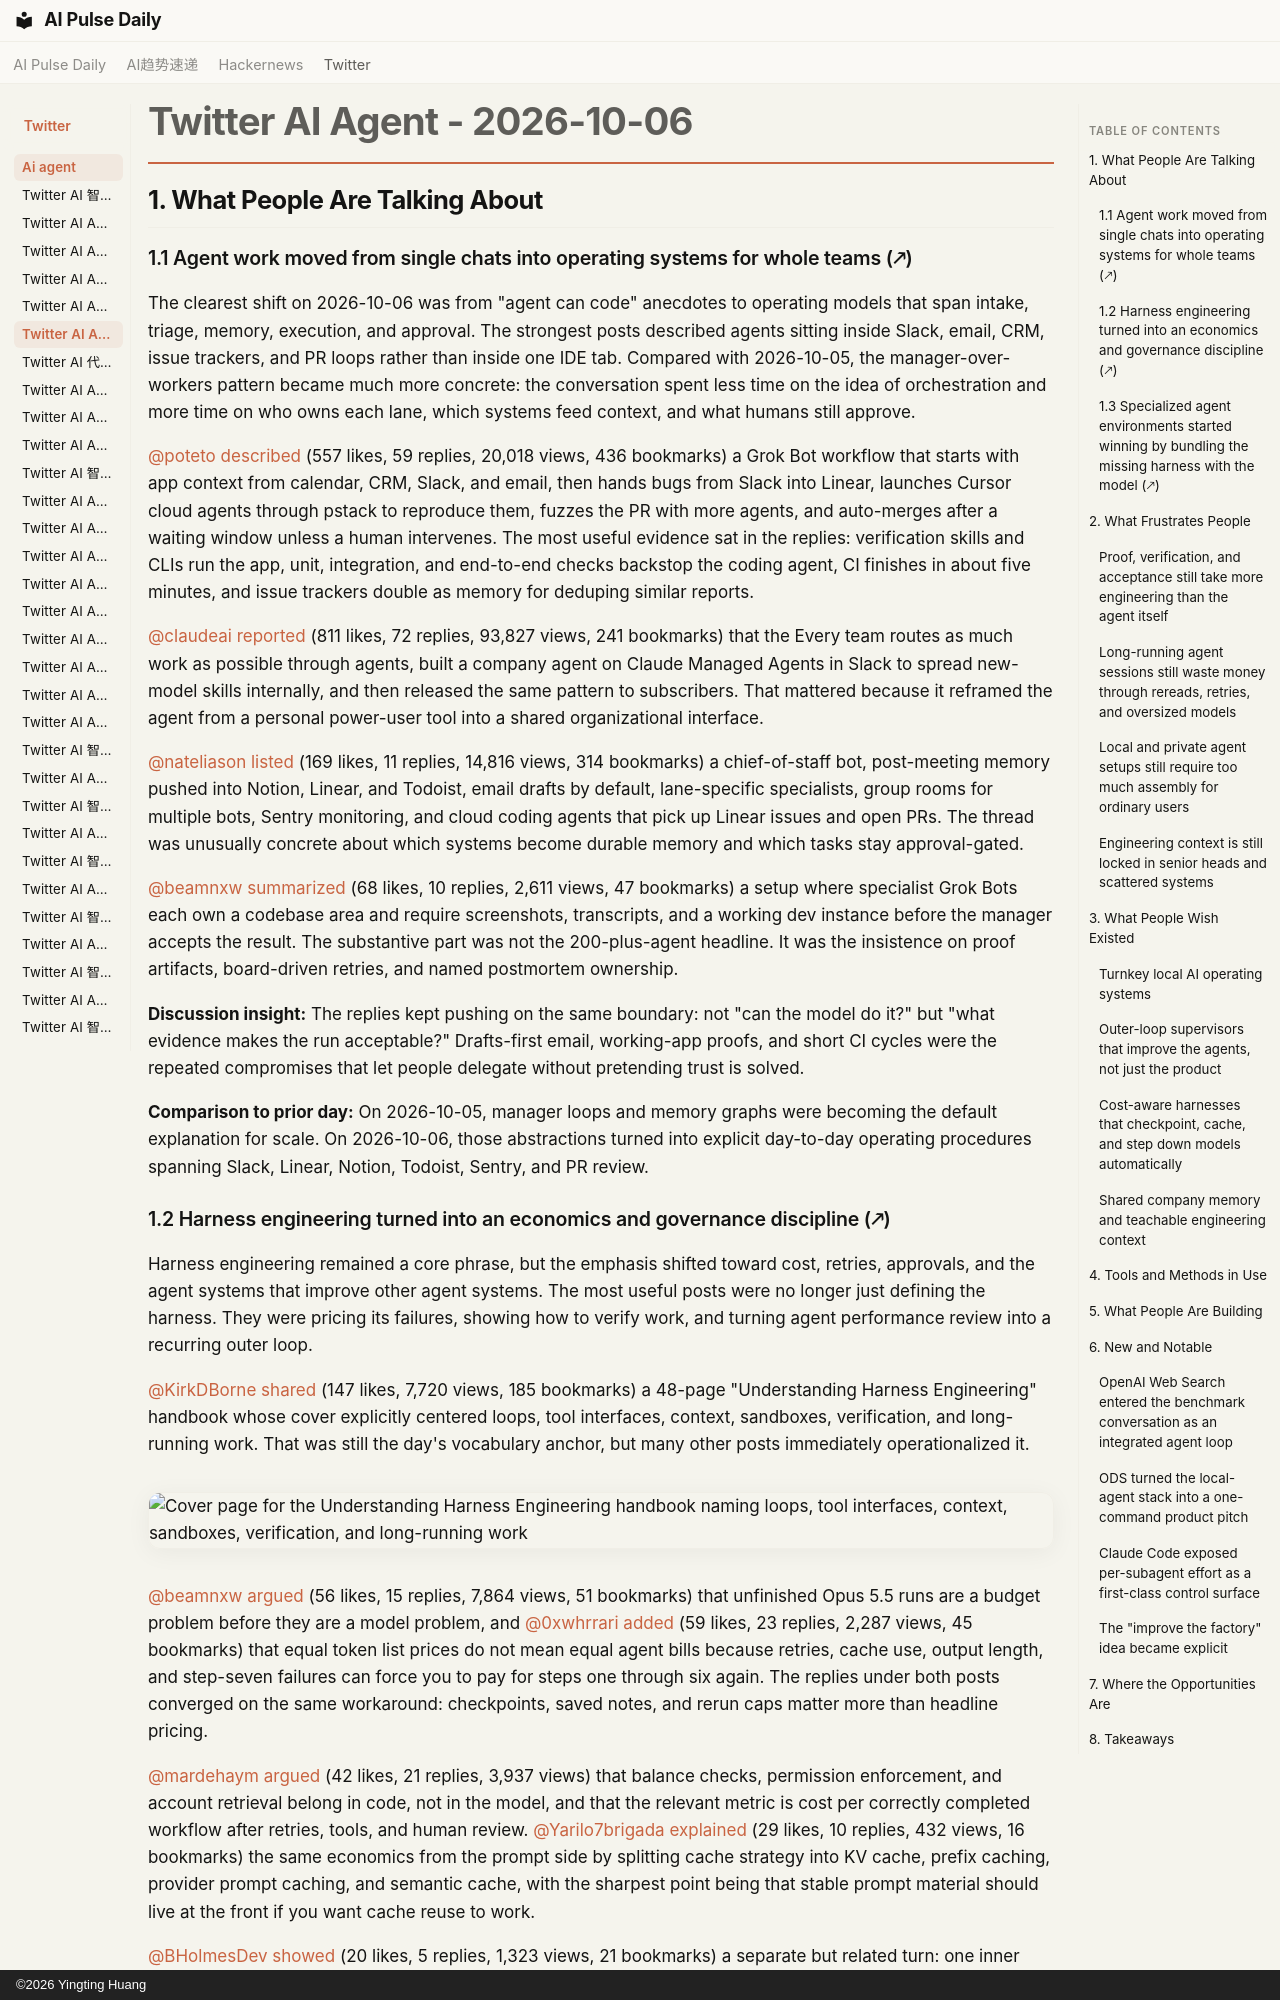

repository: vibewatch/vibewatch.github.io · page: twitter/ai-agent/2026-10-06/index.html · generator: mkdocs · copyright: ©2026 Yingting Huang

# Twitter AI Agent - 2026-10-06

## 1. What People Are Talking About

### 1.1 Agent work moved from single chats into operating systems for whole teams (🡕)

The clearest shift on 2026-10-06 was from "agent can code" anecdotes to operating models that span intake, triage, memory, execution, and approval. The strongest posts described agents sitting inside Slack, email, CRM, issue trackers, and PR loops rather than inside one IDE tab. Compared with 2026-10-05, the manager-over-workers pattern became much more concrete: the conversation spent less time on the idea of orchestration and more time on who owns each lane, which systems feed context, and what humans still approve.

[@poteto](https://x.com/poteto) [described](https://x.com/poteto/status/2107510472601985336) (557 likes, 59 replies, 20,018 views, 436 bookmarks) a Grok Bot workflow that starts with app context from calendar, CRM, Slack, and email, then hands bugs from Slack into Linear, launches Cursor cloud agents through pstack to reproduce them, fuzzes the PR with more agents, and auto-merges after a waiting window unless a human intervenes. The most useful evidence sat in the replies: verification skills and CLIs run the app, unit, integration, and end-to-end checks backstop the coding agent, CI finishes in about five minutes, and issue trackers double as memory for deduping similar reports.

[@claudeai](https://x.com/claudeai) [reported](https://x.com/claudeai/status/2107574195978641911) (811 likes, 72 replies, 93,827 views, 241 bookmarks) that the Every team routes as much work as possible through agents, built a company agent on Claude Managed Agents in Slack to spread new-model skills internally, and then released the same pattern to subscribers. That mattered because it reframed the agent from a personal power-user tool into a shared organizational interface.

[@nateliason](https://x.com/nateliason) [listed](https://x.com/nateliason/status/2107515748193026301) (169 likes, 11 replies, 14,816 views, 314 bookmarks) a chief-of-staff bot, post-meeting memory pushed into Notion, Linear, and Todoist, email drafts by default, lane-specific specialists, group rooms for multiple bots, Sentry monitoring, and cloud coding agents that pick up Linear issues and open PRs. The thread was unusually concrete about which systems become durable memory and which tasks stay approval-gated.

[@beamnxw](https://x.com/beamnxw) [summarized](https://x.com/beamnxw/status/2107197545868931542) (68 likes, 10 replies, 2,611 views, 47 bookmarks) a setup where specialist Grok Bots each own a codebase area and require screenshots, transcripts, and a working dev instance before the manager accepts the result. The substantive part was not the 200-plus-agent headline. It was the insistence on proof artifacts, board-driven retries, and named postmortem ownership.

**Discussion insight:** The replies kept pushing on the same boundary: not "can the model do it?" but "what evidence makes the run acceptable?" Drafts-first email, working-app proofs, and short CI cycles were the repeated compromises that let people delegate without pretending trust is solved.

**Comparison to prior day:** On 2026-10-05, manager loops and memory graphs were becoming the default explanation for scale. On 2026-10-06, those abstractions turned into explicit day-to-day operating procedures spanning Slack, Linear, Notion, Todoist, Sentry, and PR review.
